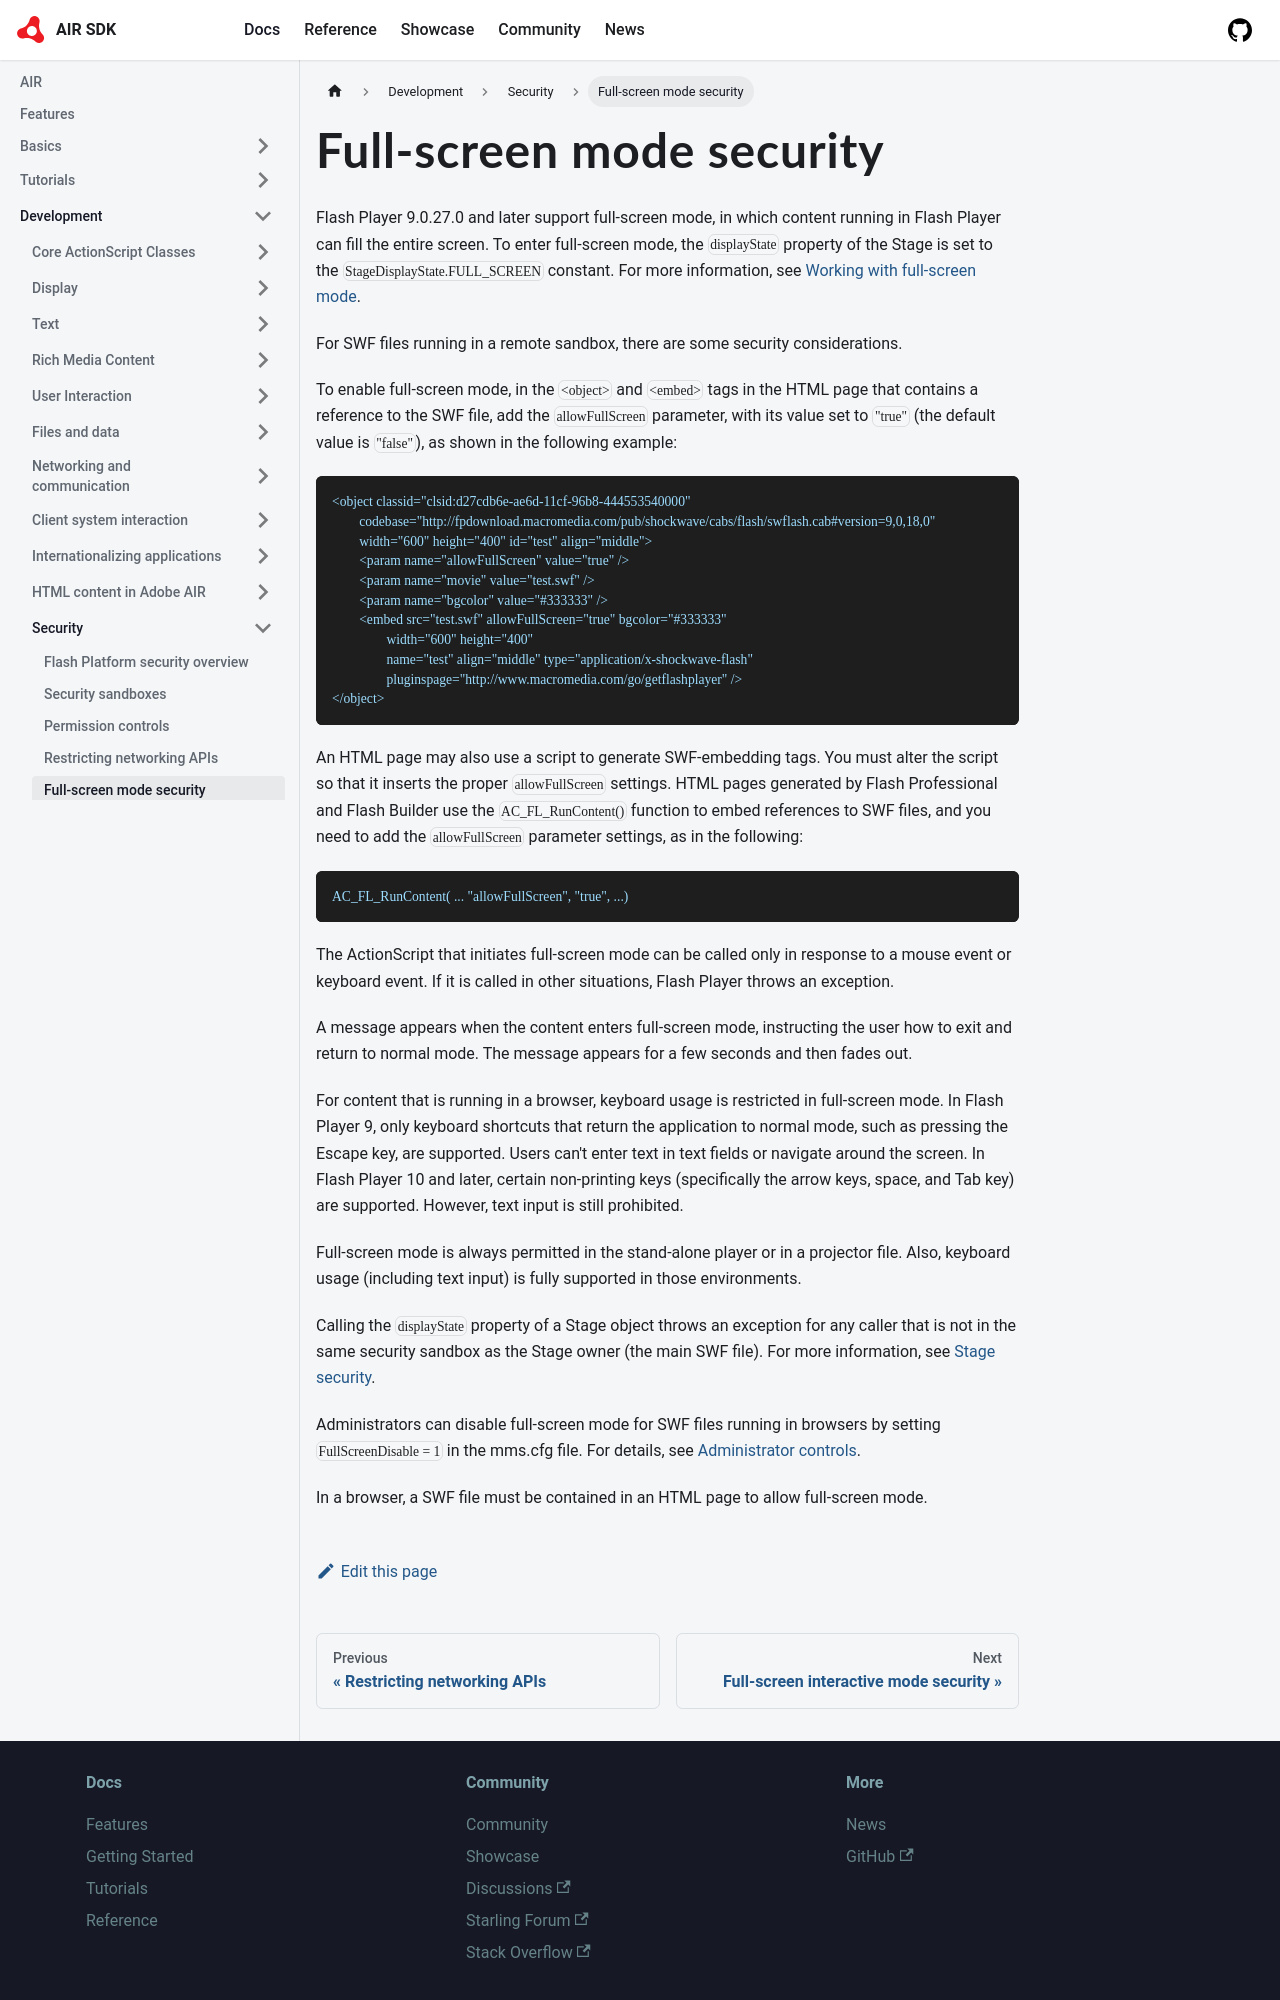

repository: airsdk/airsdk.dev · page: docs/development/security/full-screen-mode-security.html · generator: docusaurus

---
sidebar_position: 5
---

# Full-screen mode security

Flash Player 9.0.27.0 and later support full-screen mode, in which content
running in Flash Player can fill the entire screen. To enter full-screen mode,
the `displayState` property of the Stage is set to the
`StageDisplayState.FULL_SCREEN` constant. For more information, see
[Working with full-screen mode](../display/display-programming/working-with-display-objects/setting-stage-properties.md#working-with-full-screen-mode).

For SWF files running in a remote sandbox, there are some security
considerations.

To enable full-screen mode, in the `<object>` and `<embed>` tags in the HTML
page that contains a reference to the SWF file, add the `allowFullScreen`
parameter, with its value set to `"true"` (the default value is `"false"`), as
shown in the following example:

```
<object classid="clsid:d27cdb6e-ae6d-11cf-96b8-444553540000"
	codebase="http://fpdownload.macromedia.com/pub/shockwave/cabs/flash/swflash.cab#version=9,0,18,0"
	width="600" height="400" id="test" align="middle">
	<param name="allowFullScreen" value="true" />
	<param name="movie" value="test.swf" />
	<param name="bgcolor" value="#333333" />
	<embed src="test.swf" allowFullScreen="true" bgcolor="#333333"
		width="600" height="400"
		name="test" align="middle" type="application/x-shockwave-flash"
		pluginspage="http://www.macromedia.com/go/getflashplayer" />
</object>
```

An HTML page may also use a script to generate SWF-embedding tags. You must
alter the script so that it inserts the proper `allowFullScreen` settings. HTML
pages generated by Flash Professional and Flash Builder use the
`AC_FL_RunContent()` function to embed references to SWF files, and you need to
add the `allowFullScreen` parameter settings, as in the following:

```
AC_FL_RunContent( ... "allowFullScreen", "true", ...)
```

The ActionScript that initiates full-screen mode can be called only in response
to a mouse event or keyboard event. If it is called in other situations, Flash
Player throws an exception.

A message appears when the content enters full-screen mode, instructing the user
how to exit and return to normal mode. The message appears for a few seconds and
then fades out.

For content that is running in a browser, keyboard usage is restricted in
full-screen mode. In Flash Player 9, only keyboard shortcuts that return the
application to normal mode, such as pressing the Escape key, are supported.
Users can't enter text in text fields or navigate around the screen. In Flash
Player 10 and later, certain non-printing keys (specifically the arrow keys,
space, and Tab key) are supported. However, text input is still prohibited.

Full-screen mode is always permitted in the stand-alone player or in a projector
file. Also, keyboard usage (including text input) is fully supported in those
environments.

Calling the `displayState` property of a Stage object throws an exception for
any caller that is not in the same security sandbox as the Stage owner (the main
SWF file). For more information, see
[Stage security](./cross-scripting.md#stage-security).
